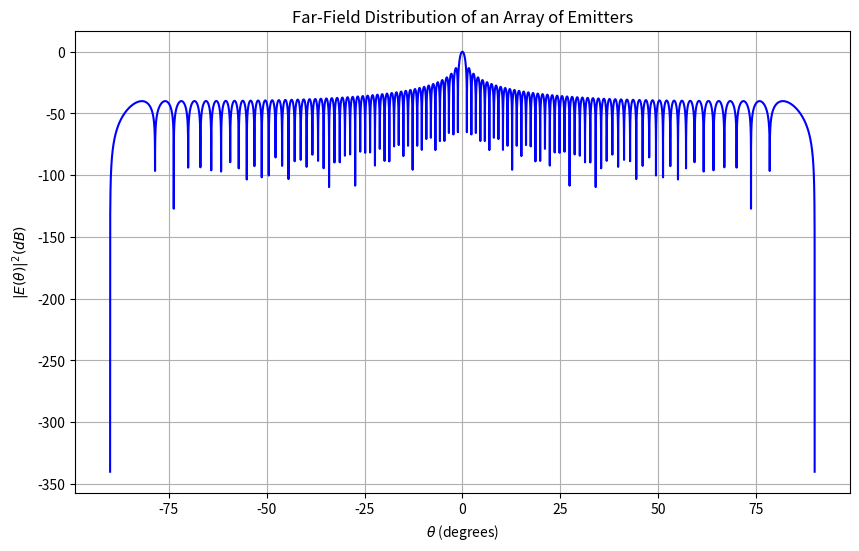

Reproduce this figure in Python.
import numpy as np
import matplotlib.pyplot as plt

# Define constants
lambda_ = 1  # wavelength, normalized to 1 for simplicity
d = 0.5 * lambda_  # spacing between emitters, chosen as lambda/2
N = 100  # number of emitters

# Define theta range for plotting (from -90 to 90 degrees)
theta = np.linspace(-90, 90, 2**15)  # in radians

# Calculate E(theta) using the given formula
numerator = np.sin(N * (np.pi / lambda_) * d * np.sin(np.radians(theta)))
denominator = np.sin((np.pi / lambda_) * d * np.sin(np.radians(theta)))
E_theta = np.abs(numerator / denominator)  # take magnitude to visualize amplitude
I_theta = np.abs(numerator / denominator)**2  # take magnitude to visualize amplitude
I_theta_normalized = I_theta / np.max(I_theta)
I_theta_normalized_db = 10 * np.log10(I_theta_normalized)
# Plot the far-field distribution
plt.figure(figsize=(10, 6))
plt.plot(theta, I_theta_normalized_db, color='blue')
plt.xlabel(r'$\theta$ (degrees)')
plt.ylabel(r'$|E(\theta)|^2 (dB)$')
plt.title('Far-Field Distribution of an Array of Emitters')
plt.grid(True)
plt.show()
